pico-8 play session: no input (idle)

[t = 1 s] idle ~1s (no d-pad/buttons)
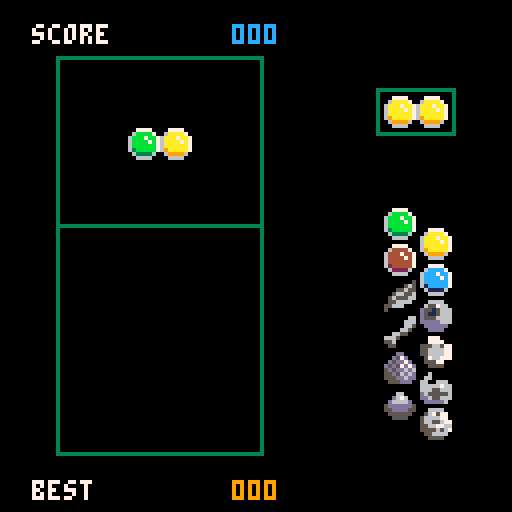

pico-8 cartridge
version 29
__lua__
-- main

function _init()
	next_gamestate=start_gamestate
end

function _update60()
	if next_gamestate!=game_state then
		game_state=next_gamestate
		gs[game_state].enter()
	end
	--add_debug("gs", game_state)
	gs[game_state].update()
end

function _draw()
	cls()
	gs[game_state].draw()
	--debug_draw()
	debug_flush()
end


-- game states

start_gamestate=1
play_gamestate=2
gameover_gamestate=3
game_state=0
next_gamestate=0

-- start
function gs_start_enter()
	score_init()
	pieces_init()
end

function gs_start_update()
	--if (btnp(❎)) next_gamestate=play_gamestate
	next_gamestate=play_gamestate
end

function gs_start_draw()
	layout_draw()
	pieces_draw()
end

-- play
function gs_play_enter()
	next_playstate=newnext_playstate
end

function gs_play_update()
	if next_playstate!=play_state then
		play_state=next_playstate
		ps[play_state].enter()
	end
	--add_debug("ps", play_state)
	ps[play_state].update()
end

function gs_play_draw()
	layout_draw()
	pieces_draw()
end

-- game over
function gs_gameover_enter()
	save_score()
end

function gs_gameover_update()
	if (btnp(❎)) next_gamestate=start_gamestate
end

function gs_gameover_draw()
	layout_draw()
	pieces_draw()
	fillp(0) -- solid
	rectfill(32,59,88,68,1)
	rect(32-1,59-1,88,68,2)
	print("game over",42,61,8)
	rectfill(32,99,88,108,1)
	rect(32-1,99-1,88,108,3)
	print("press [x]",42,101,6)
end

gs={
	-- start
	{
		enter=  gs_start_enter,
		update= gs_start_update,
		draw=   gs_start_draw
	},
	-- play
	{
		enter=  gs_play_enter,
		update= gs_play_update,
		draw=   gs_play_draw
	},
	-- game over
	{
		enter=  gs_gameover_enter,
		update= gs_gameover_update,
		draw=   gs_gameover_draw
	}
}

-->8
-- play states

newnext_playstate=1
nexttocurrent_playstate=2
currentcontrol_playstate=3
gridfall_playstate=4
explosion_playstate=5
play_state=0
next_playstate=0

-- new next
function ps_newnext_enter()
	npg_new()
end

function ps_newnext_update()
	foreach(npg,apply_move)
	if is_piecegroup_still(npg) then
		next_playstate=nexttocurrent_playstate
	end
end

-- next to current
function ps_nexttocurrent_enter()
	cpg_set(npg)
	npg_new()
end

function ps_nexttocurrent_update()
	foreach(npg,apply_move)
	foreach(cpg,apply_move)
	if is_piecegroup_still(npg) and is_piecegroup_still(cpg) then
		next_playstate=currentcontrol_playstate
	end
end

-- current control
function ps_currentcontrol_enter()
end

function ps_currentcontrol_update()
	if is_piecegroup_still(cpg) then
		if (btn(⬅️)) move_cpg(-1)
		if (btn(➡️)) move_cpg(1)
		if (btn(⬆️)) rotate_cpg()
		if btn(⬇️) then
			drop_cpg_to_grid()
			next_playstate=gridfall_playstate
		end
	end
	foreach(cpg,apply_move)
	--grid_debug_print()
end

-- grid pieces falling
function ps_gridfall_enter()
	grid_fall_init()
end

function ps_gridfall_update()
	for p in all(grid_fallingpieces) do
		apply_move(p)
		if (p.speed==nil) del(grid_fallingpieces, p)
	end
	if #grid_fallingpieces==0 then
		grid_count_score()
		next_playstate=explosion_playstate
	end
end

-- explosion
function ps_explosion_enter()
	explosion_init()
	grid_find_explosions()
end

function ps_explosion_update()
	if #grid_exp_groups>0 then
		explosion_update()
		if #grid_exp_groups==0 then
			next_playstate=gridfall_playstate
		end
	else
		if is_grid_loose() then
			next_gamestate=gameover_gamestate
		else
			next_playstate=nexttocurrent_playstate
		end
	end
end

ps={
	-- new next
	{
		enter=  ps_newnext_enter,
		update= ps_newnext_update,
	},
	-- next to current
	{
		enter=  ps_nexttocurrent_enter,
		update= ps_nexttocurrent_update,
	},
	-- current control
	{
		enter=  ps_currentcontrol_enter,
		update= ps_currentcontrol_update,
	},
	-- grid pieces falling
	{
		enter=  ps_gridfall_enter,
		update= ps_gridfall_update,
	},
	-- explosion
	{
		enter=  ps_explosion_enter,
		update= ps_explosion_update,
	}
}

-->8
-- layout

-- grid
l_gx,l_gy=2,7
l_gw,l_gh=6,7
-- controlled piece group zone
l_zy=2
l_zh=l_gy-l_zy
-- next piece
l_nx,l_ny=12,3
l_nw,l_nh=2,1
-- unlocked pieces
l_ux,l_uy=12,6
-- scores
l_sx,l_sy=1,0.8
l_bsx,l_bsy=1,15

function layout_draw()
	rect(l_gx*8-2,l_gy*8,  (l_gx+l_gw)*8+1,(l_gy+l_gh)*8+1,3)
	rect(l_gx*8-2,l_zy*8-2,(l_gx+l_gw)*8+1,(l_zy+l_zh)*8,  3)
	rect(l_nx*8-2,l_ny*8-2,(l_nx+l_nw)*8+1,(l_ny+l_nh)*8+1,3)
	local p=0
	for i=1,12 do
		p=i
		if (p>biggest_piece) p+=12
		spr(p,(l_ux+((i+1)%2))*8+(i+1)%2,l_uy*8+i*4.5)
	end
	print_score("score",current_score,l_sx*8,l_sy*8,12)
	print_score("best",best_score,l_bsx*8,l_bsy*8,9)
end

-->8
-- piece

function pieces_init()
	npg_init()
	cpg_init()
	grid_init()
end

function pieces_draw()
	npg_draw()
	cpg_draw()
	grid_draw()
	explosion_draw()
end

local log3_table={
	0.0,0.6310,1.0,
	1.2619,1.4650,1.6310,
	1.7712,1.8928,2.0,
	2.0959,2.1827,2.2619,
	2.3347,2.4022
}

function rand_piece()
	local function log3(n)
		local a=log3_table[flr(n)]
		local b=log3_table[ceil(n)]
		local t=n-flr(n)
		return (1.0-t)*a+t*b
	end
	
	local function log3_rnd(n)
		return log3(rnd(n)+1)*((n-1)/log3(n))
	end
	
	local m=min(biggest_piece,last_piece-1)
	return m-flr(log3_rnd(m))
end

function new_piece()
	return {
		-- mandatory
		x=0,y=0, -- screen position
		p=rand_piece(), -- piece type
		-- facultative
		--dx=0,dy=0, -- destination position (screen)
		--gx=0,gy=0, -- grid position
		--speed=0 -- move speed
	}
end

function new_piecegroup(n)
	local pg={}
	for i=1,n do
		add(pg,new_piece())
	end
	return pg
end

function is_piecegroup_still(pg)
	for p in all(pg) do
		if (not is_piece_still(p)) return false
	end
	return true
end

function is_piece_still(p)
	return p.speed==nil
end

function apply_move(p)
	-- applies speed on x,y to dx,dy
	if p.dx!=nil then
		local d=p.dx-p.x
		if abs(d)<=p.speed then
			p.x=p.dx
			p.dx=nil
		else
			p.x+=sgn(d)*p.speed
		end
	end
	if p.dy!=nil then
		local d=p.dy-p.y
		if abs(d)<=p.speed then
			p.y=p.dy
			p.dy=nil
		else
			p.y+=sgn(d)*p.speed
		end
	end
	if p.dx==nil and p.dy==nil then
		p.speed=nil
	end
end

function draw_piece(p)
	spr(p.p,p.x,p.y)
end

function draw_piecegroup(pg)
	foreach(pg, draw_piece)
end

-->8
-- pieces groups

-- new pieces group

npg=nil

function npg_init()
	npg=nil
end

function npg_draw()
	if (npg!=nil) draw_piecegroup(npg)
end

function npg_new()
	npg=new_piecegroup(2)
	npg[1].x,npg[1].y=l_nx*8,    l_ny*8
	npg[2].x,npg[2].y=(l_nx+1)*8,l_ny*8
end

-- current pieces group

cpg=nil
last_cpg_gx=0

function cpg_init()
	cpg=nil
	last_cpg_gx=flr(l_gw/2)
end

function cpg_draw()
	if (cpg!=nil) draw_piecegroup(cpg)
end

function cpg_set(pg)
	cpg=pg
	cpg[1].gx,cpg[1].gy=last_cpg_gx,l_gy+3
	cpg[2].gx,cpg[2].gy=last_cpg_gx+1,l_gy+3
	keep_cpg_in_zone()
	for p in all(cpg) do
		p.dx,p.dy=from_grid_coord(p.gx,p.gy)
		p.speed=20
	end
end

function move_cpg(n)
	for p in all(cpg) do
		p.gx+=n
	end
	keep_cpg_in_zone()
	for p in all(cpg) do
		p.dx,p.dy=from_grid_coord(p.gx,p.gy)
		p.speed=1
	end
end

function rotate_cpg()
	if #cpg==2 then
		if cpg[1].gy==cpg[2].gy then
			-- horizontal to vertical
			cpg[1].gy+=1
			cpg[2].gx-=1
		else
			-- vertical to horizontal
			cpg[1].gx+=1
			cpg[1].gy-=1
			local tmp=cpg[1]
			cpg[1]=cpg[2]
			cpg[2]=tmp
		end
	end
	keep_cpg_in_zone()
	for p in all(cpg) do
		p.dx,p.dy=from_grid_coord(p.gx,p.gy)
		p.speed=1
	end
end

function keep_cpg_in_zone()
	local offset=0
	for p in all(cpg) do
		local off=mid(p.gx,1,l_gw)-p.gx
		if (abs(off)>abs(offset)) offset=off
	end
	if offset!=0 then
		for p in all(cpg) do
			p.gx+=offset
		end
	end
end

function drop_cpg_to_grid()
	last_cpg_gx=cpg[1].gx
	add_to_grid(cpg)
	cpg=nil
end

-->8
-- grid

grid_pieces={} -- pieces list
grid_fallingpieces={} -- list
grid={} -- 2d array
biggest_piece=0
last_piece=12

function grid_init()
	biggest_piece=4
	grid_pieces={}
	grid_fallingpieces={}
	grid={}
	for i=0,l_gw do
		add(grid,{})
	end
	explosion_init()
end

function grid_draw()
	foreach(grid_pieces, draw_piece)
end

-- grid zero as bottom left
function to_grid_coord(x,y)
	return flr(x/8)-l_gx+1,flr((l_gy+l_gh*8)-y)/8
end
function from_grid_coord(gx,gy)
	return (gx+l_gx-1)*8,(l_gy+l_gh-gy)*8
end

function add_to_grid(pieces)
	for p in all(pieces) do
		add(grid_pieces,p)
		grid[p.gx][p.gy]=p
	end
end

function grid_debug_print()
	for x=1,l_gw do
		for y=1,l_gy+l_gh do
			p=grid[x][y]
			if p!=nil then
				add_debug("["..x.."]["..y.."]",p.p)
			end
		end
	end
end

function grid_fall_init()
	grid_fallingpieces={}
	local p=nil
	local empty=nil
	for x=1,l_gw do
		empty=nil
		for y=1,l_gy+l_gh do
			p=grid[x][y]
			if p==nil then
				if (empty==nil) empty=y
			elseif empty!=nil then
				p.gy=empty
				p.dx,p.dy=from_grid_coord(p.gx,p.gy)
				p.speed=5
				grid[x][empty]=p
				add(grid_fallingpieces,p)
				grid[x][y]=nil
				empty+=1
			end
		end
	end
end

function is_grid_loose()
	for x=1,l_gw do
		if grid[x][l_gy+1]!=nil then
			return true
		end
	end
	return false
end

function grid_count_score()
	zero_score()
	for p in all(grid_pieces) do
		add_piece_score(p)
	end
end

function grid_find_explosions()
	grid_exp_groups={}
	local exp_pieces_set={}
	for p in all(grid_pieces) do
		if p.p < last_piece then
			if exp_pieces_set[p]==nil then
				if grid_similar_neighbours_count(p) >= 2 then
					local similar_pieces=grid_get_similar(p)
					for s in all(similar_pieces) do
						exp_pieces_set[s]=true
					end
					add(grid_exp_groups,create_exp_group(similar_pieces))
				end
			end
		end
	end
end

function grid_similar_neighbours_count(p)
	local scnt=0
	local gx,gy=p.gx,p.gy
	local pp=p.p
	local n
	if gx-1>=1 then
		n=grid[gx-1][gy]
		if (n!=nil and n.p==pp) scnt+=1
	end
	if gy-1>=1 then
		n=grid[gx][gy-1]
		if (n!=nil and n.p==pp) scnt+=1
	end
	if gx+1<=l_gw then
		n=grid[gx+1][gy]
		if (n!=nil and n.p==pp) scnt+=1
	end
	if gy+1<=l_gy+l_gh then
		n=grid[gx][gy+1]
		if (n!=nil and n.p==pp) scnt+=1
	end
	return scnt
end

function grid_get_similar(p)
	local similar_set={}
	local function rec(piece)
		local gx,gy=piece.gx,piece.gy
		local pp=piece.p
		local function check_neighbour(n)
			if n!=nil and n.p==pp and similar_set[n]==nil then
				similar_set[n]=n
				rec(n)
			end
		end
		if gx-1>=1 then
			check_neighbour(grid[gx-1][gy])
		end
		if gy-1>=1 then
			check_neighbour(grid[gx][gy-1])
		end
		if gx+1<=l_gw then
			check_neighbour(grid[gx+1][gy])
		end
		if gy+1<=l_gy+l_gh then
			check_neighbour(grid[gx][gy+1])
		end
	end
	rec(p)
	local similar={} -- convert set to list
	for _,p in pairs(similar_set) do
		add(similar,p)
	end
	return similar
end

-->8
-- explosion

grid_exp_groups={} -- list
growth_expstate=1
move_expstate=2
expanim_expstate=3
expanim_start=32
expanim_end=42

function explosion_init()
	grid_exp_groups={}
end

function explosion_update()
	for eg in all(grid_exp_groups) do
		local finished=false
		for ex in all(eg.ex) do
			if ex.state==growth_expstate then
				apply_radius_growth(ex)
				if ex.rspeed==nil then
					if ex.p!=eg.anchor then
						grid[ex.p.gx][ex.p.gy]=nil
						del(grid_pieces,ex.p)
						ex.p=nil
					end
					ex.r,ex.dr=7,1
					ex.rspeed=0.5
					ex.state=move_expstate
				end
			elseif ex.state==move_expstate then
				apply_move(ex)
				apply_radius_growth(ex)
				if ex.speed==nil and ex.rspeed==nil then
					if ex.p!=eg.anchor then
						del(eg.ex,ex)
					else
						eg.anchor.p+=1
						ex.sa=expanim_start
						ex.state=expanim_expstate
					end
				end
			elseif ex.state==expanim_expstate then
				ex.sa+=ex.aspeed
				if flr(ex.sa)>expanim_end then
					finished=true
				end
			end
		end
		if finished then
			biggest_piece=max(eg.anchor.p,biggest_piece)
			del(grid_exp_groups,eg)
		end
	end
end

function explosion_draw()
	fillp(0) -- solid
	for eg in all(grid_exp_groups) do
		for ex in all(eg.ex) do
			if ex.sa==nil then
				circfill(ex.x,ex.y,ex.r,7)
			else
				local sa=flr(ex.sa)
				sa-=sa%2
				spr(sa,ex.x-8,ex.y-8,2,2,ex.fx)
			end
		end
	end
end

function new_exp_elem(p,dx,dy)
	return {
		p=p,
		x=p.x+4,y=p.y+4,
		dx=dx+4,dy=dy+4,
		speed=1,
		r=1,dr=7,
		rspeed=0.5,
		sa=nil, -- sprite anim
		fx=rnd({true,false}), -- flip
		aspeed=0.8,
		state=growth_expstate
	}
end

function create_exp_group(pieces)
	local eg={
		anchor=nil,
		ex={}
	}
	local a=pieces[1]
	for i=2,#pieces do
		local p=pieces[i]
		if p.gy<a.gy or (p.gy==a.gy and p.gx<a.gx) then
			a=p
		end
	end
	eg.anchor=a
	for p in all(pieces) do
		add(eg.ex,new_exp_elem(p,a.x,a.y))
	end
	return eg
end

function apply_radius_growth(p)
	-- applies rspeed on r to dr
	if p.dr!=nil then
		local d=p.dr-p.r
		if abs(d)<=p.rspeed then
			p.r=p.dr
			p.dr=nil
			p.rspeed=nil
		else
			p.r+=sgn(d)*p.rspeed
		end
	end
end

-->8
-- score

-- mega + kilo + units
function new_score(m,k,u)
	return {m=m,k=k,u=u}
end

piece_values={
	-- powers of 3
	new_score(0,0,3),
	new_score(0,0,9),
	new_score(0,0,27),
	new_score(0,0,81),
	new_score(0,0,243),
	new_score(0,0,729),
	new_score(0,2,187),
	new_score(0,6,561),
	new_score(0,19,683),
	new_score(0,59,049),
	new_score(0,177,147),
	new_score(0,531,441)
}
current_score=new_score(0,0,0)
best_score=new_score(0,0,0)

function score_init()
	zero_score()
end

function zero_score()
	current_score=new_score(0,0,0)
end

function score_compare(s1,s2)
	if s1.m!=s2.m then
		return s1.m-s2.m
	elseif s1.k!=s2.k then
		return s1.k-s2.k
	elseif s1.u!=s2.u then
		return s1.u-s2.u
	else
		return 0
	end
end

function score_add(s1,s2)
	local r=0
	local a=s1.u+s2.u
	s1.u=a%1000
	r=flr(a/1000)
	a=s1.k+s2.k+r
	s1.k=a%1000
	r=flr(a/1000)
	a=s1.m+s2.m+r
	s1.m=a%1000
end

function save_score()
	if score_compare(best_score,current_score)<0 then
		best_score=current_score
	end
end

function add_piece_score(p)
	score_add(current_score,piece_values[p.p])
end

function print_score(title,score,x,y,c)
	print(title,x,y,7)
	x+=24
	local prev=false -- has print previous number
	local function _print_3_digits(n,x,y)
		if (n>0 or prev) then
			print(flr(n/100),x,y,c)
			print(flr(n/10)%10,x+4,y,c)
			print(n%10,x+8,y,c)
			prev=true
		end
	end
	_print_3_digits(score.m,x,y)
	_print_3_digits(score.k,x+13,y)
	prev=true
	_print_3_digits(score.u,x+26,y)
end


-->8
-- debug

persistent_debug_data={}
debug_data={}

function add_debug(title,data)
	add(debug_data,{t=title,d=data})
end

function add_pdebug(title,data)
	add(persistent_debug_data,{t=title,d=data})
end

function debug_flush()
	debug_data={}
end

function debug_draw()
	local function _print_debug(data,x,y)
		for a in all(data) do
			print(a.t..":",x,y)
			print(a.d,x+(#a.t+1)*4,y)
			y+=6
		end
	end
	color(8)
	_print_debug(persistent_debug_data,0,0)
	color(7)
	_print_debug(debug_data,64,0)
	debug_flush()
end
__gfx__
00000000007777000077770000777700007777000000000300666600000000ff00eee0000004400000c000000000000000999900007777000077770000777700
0000000006bbbb7006aaaa700644447006cccc70000003b30622766000000fff00eeee000045a4000cc00000000bb000049a4aa006dddd7006dddd7006dddd70
007007006bbb7bb76aaa7aa7644474476ccc7cc700033b33d221266600000ff5222aa2ee04544a40cc00ccc0003b7b0049999aa06ddd7dd76ddd7dd76ddd7dd7
000770006bbbb7b76aaaa7a7644447476cccc7c7003bb33bd21126660000ff50229aaaee4545a4a4ccccc7cc03bbbb30499449aa6dddd7d76dddd7d76dddd7d7
000770006bbbbbb76aaaaaa7644444476cccccc703b333bbd222666600ff55002299aaee54544949c1cccccc5dd33dd54499aa996dddddd76dddddd76dddddd7
0070070063bbbbb769aaaaa76244444761ccccc7033bbbb0ddddd666fff5000002e9aeee55459494dc1222cc55dddd554444949a65ddddd765ddddd765ddddd7
000000000633336006999960062222600611116033bbb0000dddddd055f000000222ee0055544944ddc11ccc0155555004499990065555600655556006555560
00000000006666000066660000666600006666003000000000dddd000550000000222200055544400dddddc00011110000444400006666000066660000666600
0077770000000005006666000000006600777000000dd00000600000000000000066660000000000000000000000000000000000000000000000000000000000
06dddd700000056506557660000006660077770000d57d0006600000000660000567577000000000000000000000000000000000000000000000000000000000
6ddd7dd700055655d551566600000665555665770d5dd7d06600666000d676005666677000000000000000000000000000000000000000000000000000000000
6dddd7d700566556d51156660000665055666677d5d57d7d666667660d6666d05665567700000000000000000000000000000000000000000000000000000000
6dddddd705655566d555666600665500556666775d5dd6d6666556665dddddd55566776600000000000000000000000000000000000000000000000000000000
65ddddd705566660ddddd666666500000576677755d56d6dd655555655dddd555555656700000000000000000000000000000000000000000000000000000000
06555560556660000dddddd05560000005557700555dd6dddd655666055555500556666000000000000000000000000000000000000000000000000000000000
006666005000000000dddd0005500000005555000555ddd00ddddd60005555000055550000000000000000000000000000000000000000000000000000000000
00000000000000000000000000000000000000000000000000000000000000070009aa00e000000a000000000000000e00000000000000000000000000000000
000000000000000000000000000000000000000000077770000007777770000709000000000009a000000000000000e000000000000000000000000000000000
00000000000000000000000000000000000007777777777000007eeee00700700900000000000e00000000000000000000000000000000000000000000000000
00000011110000000000000000770000000077777777777000079e00000a77009000000000000000000000000000000000000000000000000000000000000000
00001111111100000000007777770000000777999977770000799000007777009000000000000000000000000000000000000000000000000000000000000000
000011111111000000000777e7770000007779e00777770007990000070000709000000000000000000000000000000000000000000000000000000000000000
000111111111100000007777777700000077ae077777770007900000000000000000000000000000000000000000000000000000000000000000000000000000
000111111111100000007a7777e700000077a777777a77000790000000000a000000000000000000000000000000000000000000000000000000000000000000
000111111111100000007a777777000000777777770a770007900000000000700000000000000000000000000000000000000000000000000000000000000000
0001111111111000000077777777000000777777700a770007900000000eea700000000000000000000000000000000000000000000000000000000000000000
0000111111110000000077799970000000777777ee977700070007000000aa70a000000000000000000000000000000000000000000000000000000000000000
0000111111110000000077777700000007777799997770000000770000eaa7000000000000000000000000000000000000000000000000000000000000000000
000000111100000000000000000000000777777777770000000770000eaa7000000e000000000000000000000000000000000000000000000000000000000000
0000000000000000000000000000000007777777777000000077700aaaa700000090000000000009000000000000000000000000000000000000000000000000
00000000000000000000000000000000077700000000000000700777777000000aa00000000000000e0000000000000000000000000000000000000000000000
0000000000000000000000000000000000000000000000007700000000000000a00000a00000e900e00000000000000000000000000000000000000000000000
